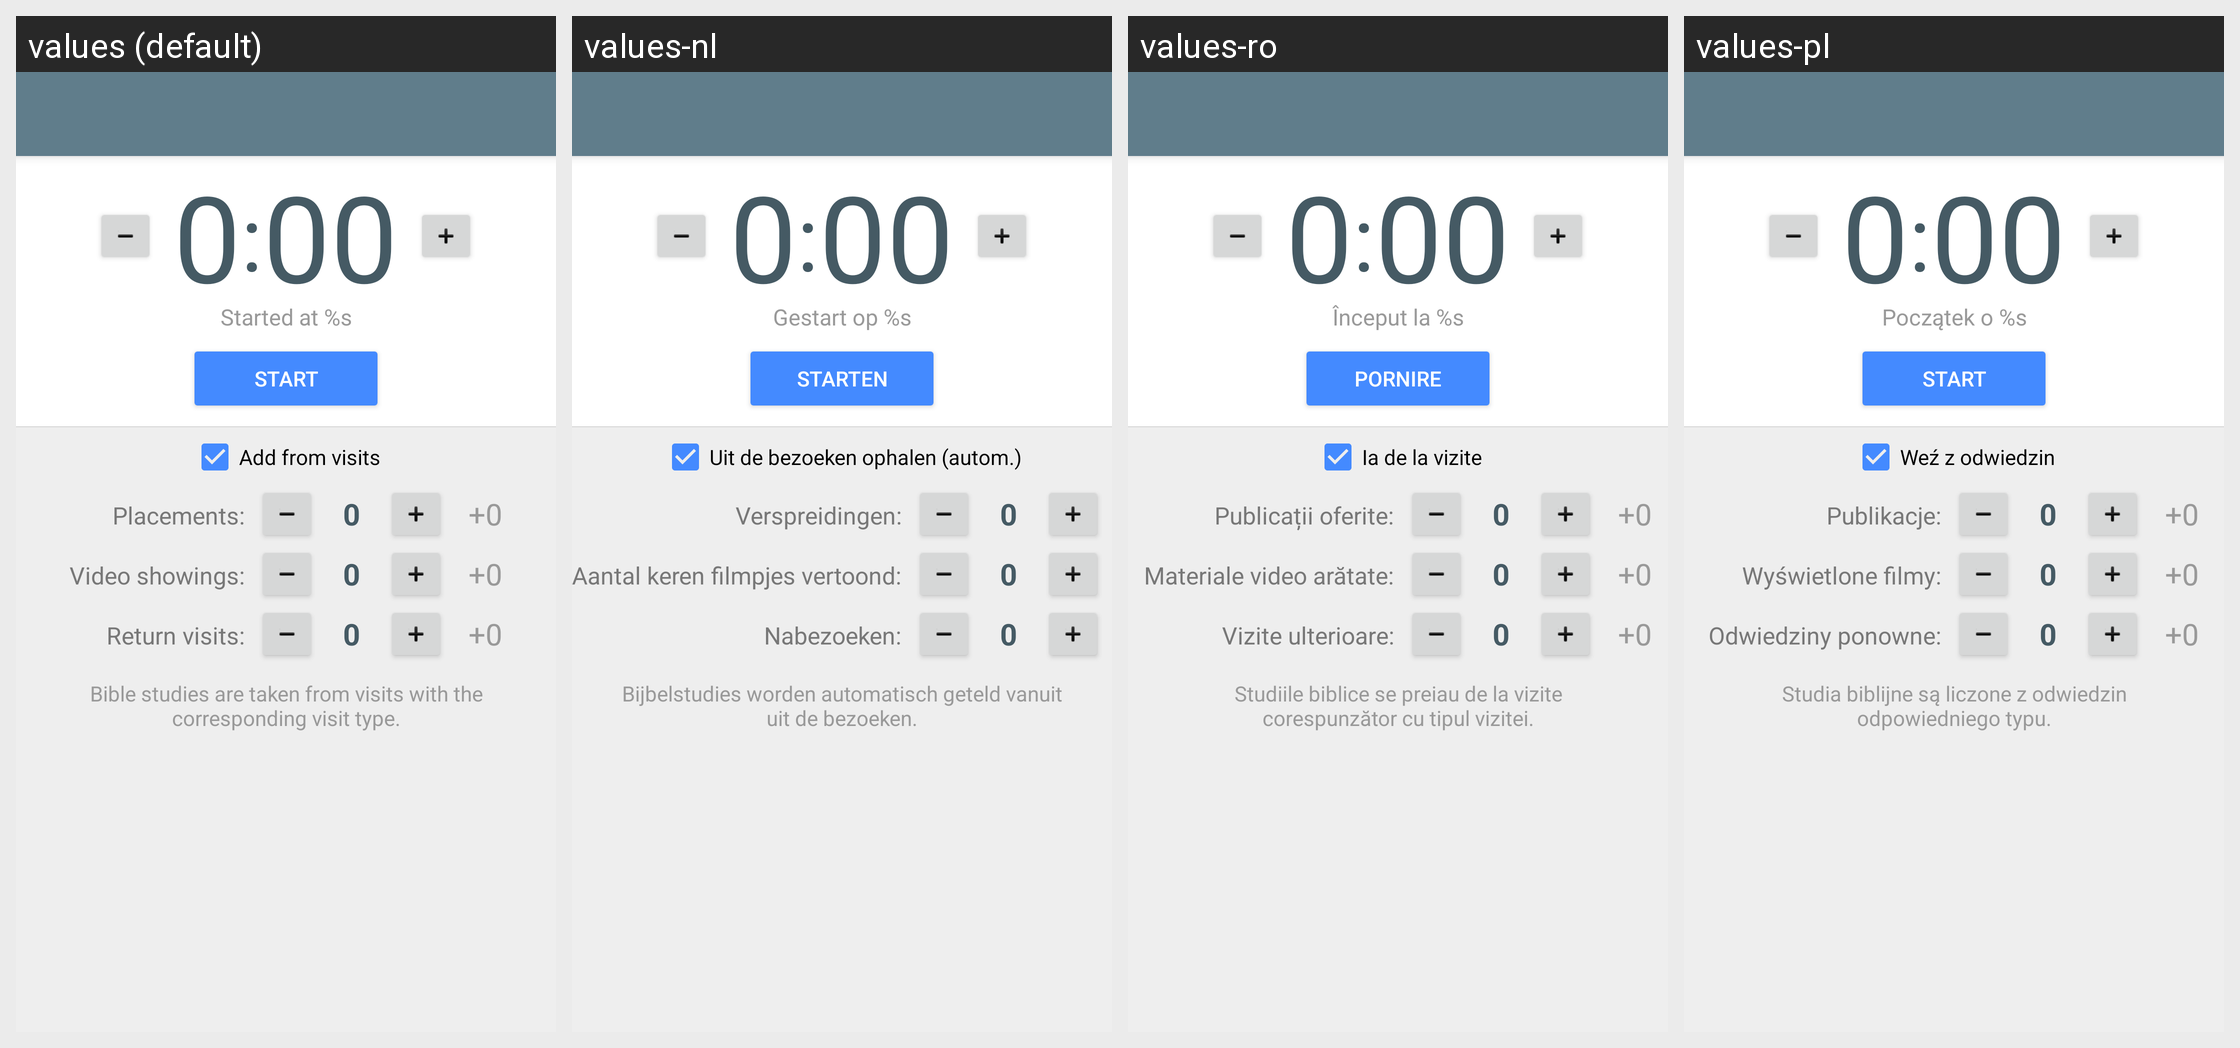

This grid shows one Android layout under several languages. Give, for every string resource on the screen, its name, the default text and each shown locale's text.
Android screen res/layout/chrono.xml rendered under 4 locales, left to right: values (default), values-nl, values-ro, values-pl. Device: Nexus 5 (rendered at 1080×1920; each locale shown at half size, 540×960, under a caption strip naming it); theme AppTheme.
Other locales in the repository, not shown: values-bg, values-ca, values-cs, values-da, values-de, values-el, values-en, values-es, values-et, values-fr, values-hu, values-it, values-ko, values-lt, values-pt, values-ru, values-sl, values-sr, values-sv, values-tr, values-uk, values-vi.
Strings drawn on this screen, with the default value and each locale's value (text and hints the layout hard-codes, and strings that could not be matched under every locale, appear in the picture but are not listed):

lbl_chrono_started_time
  values: Started at %s
  values-nl: Gestart op %s
  values-ro: Început la %s
  values-pl: Początek o %s

btn_chrono_start
  values: Start
  values-nl: Starten
  values-ro: Pornire
  values-pl: Start

chk_chrono_calc_auto
  values: Add from visits
  values-nl: Uit de bezoeken ophalen (autom.)
  values-ro: Ia de la vizite
  values-pl: Weź z odwiedzin

lbl_placements
  values: Placements:
  values-nl: Verspreidingen:
  values-ro: Publicații oferite:
  values-pl: Publikacje:

lbl_videos
  values: Video showings:
  values-nl: Aantal keren filmpjes vertoond:
  values-ro: Materiale video arătate:
  values-pl: Wyświetlone filmy:

lbl_returns
  values: Return visits:
  values-nl: Nabezoeken:
  values-ro: Vizite ulterioare:
  values-pl: Odwiedziny ponowne:

lbl_calc_studies
  values: Bible studies are taken from visits with the corresponding visit type.
  values-nl: Bijbelstudies worden automatisch geteld vanuit uit de bezoeken.
  values-ro: Studiile biblice se preiau de la vizite corespunzător cu tipul vizitei.
  values-pl: Studia biblijne są liczone z odwiedzin odpowiedniego typu.
